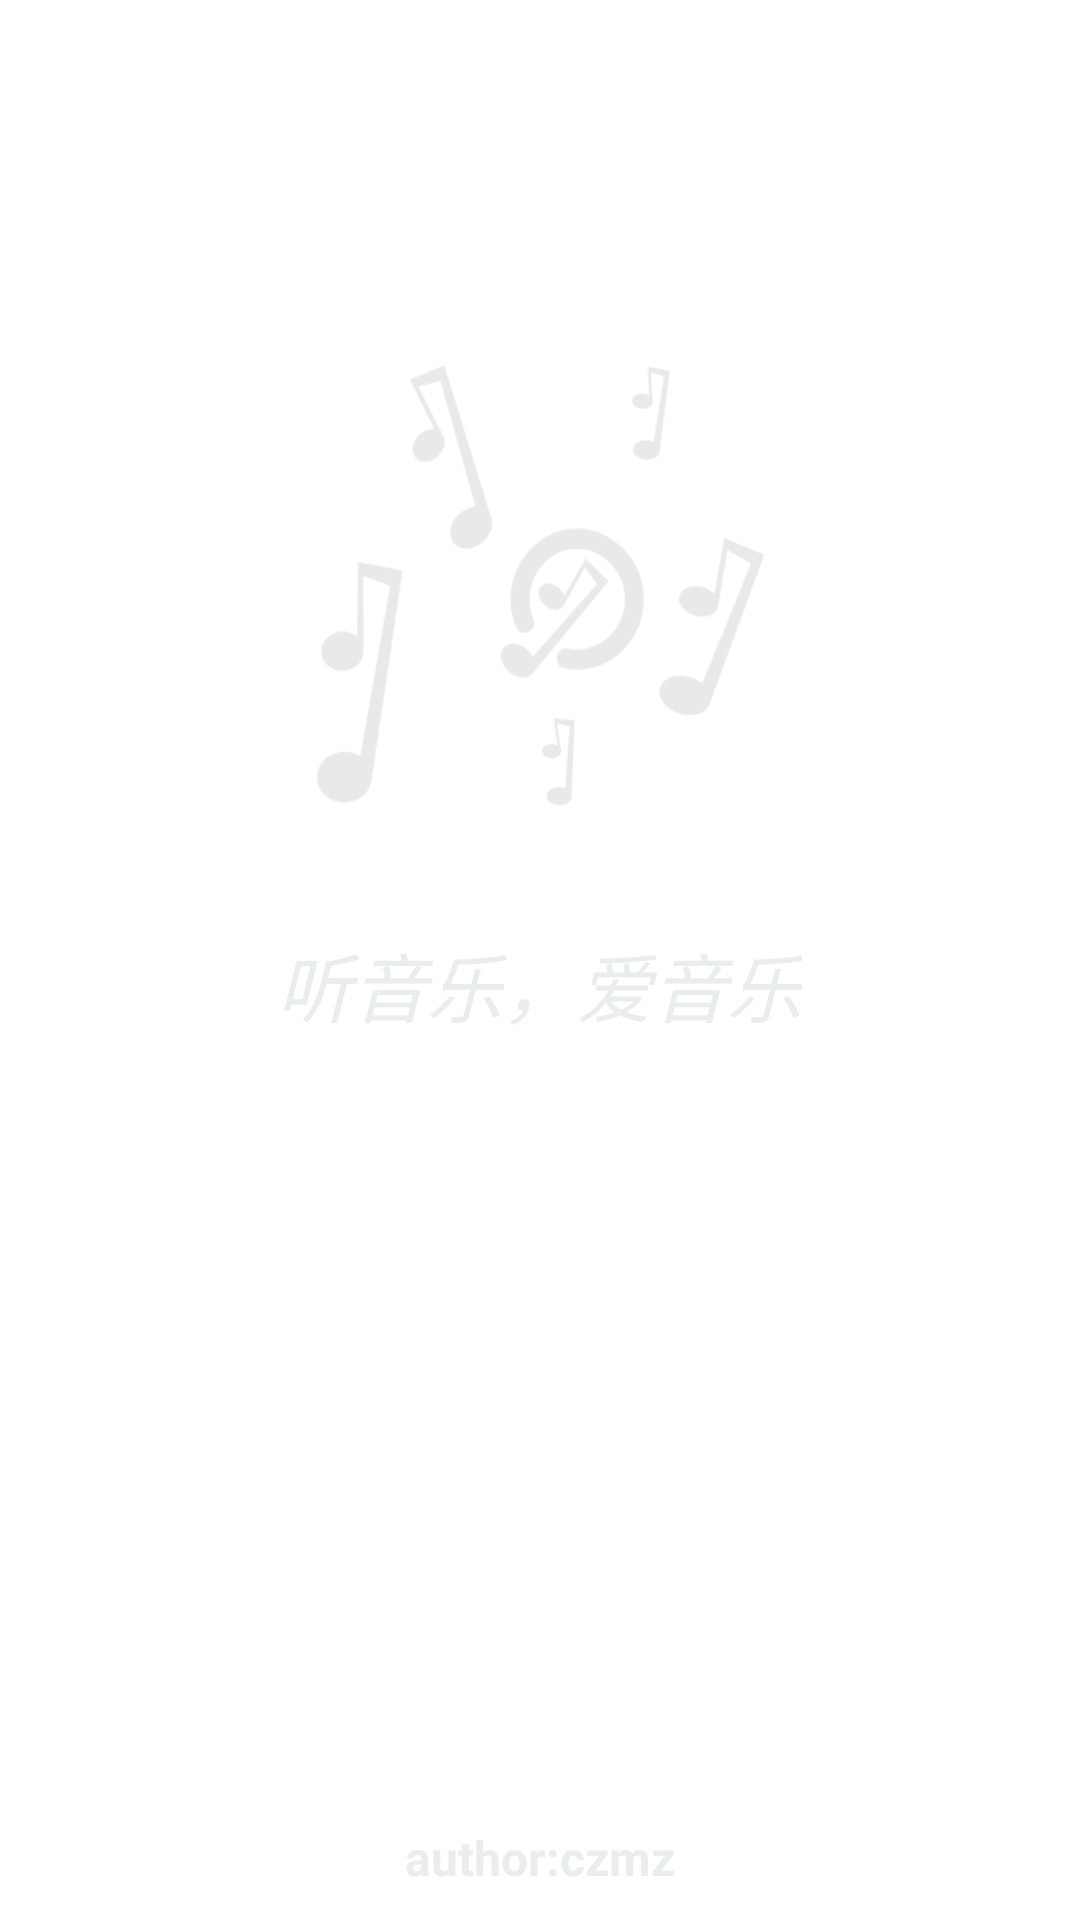

Produce the Android XML layout that renders to this screen, including the resource entries it uses.
<!-- AndroidManifest.xml: activity theme FullScreen -->
<!-- res/layout/activity_splash.xml -->
<?xml version="1.0" encoding="utf-8"?>
<RelativeLayout xmlns:android="http://schemas.android.com/apk/res/android"
    android:orientation="vertical" android:layout_width="match_parent"
    android:layout_height="match_parent"
   android:id="@id/content"
    >
    <ImageView
        android:layout_marginTop="120dp"
        android:id="@+id/welcome_icon"
        android:layout_centerHorizontal="true"
        android:layout_width="150dp"
        android:layout_height="150dp"
        android:src="@mipmap/welcome"
        />
    <TextView
        android:layout_marginTop="40dp"
        android:layout_below="@id/welcome_icon"
        android:layout_centerHorizontal="true"
        android:gravity="center"
        android:layout_width="wrap_content"
        android:layout_height="wrap_content"
        android:text="听音乐，爱音乐"
        android:textStyle="italic"
        android:textColor="#e9eded"
        android:textSize="25sp"

        />
    <TextView
        android:layout_centerHorizontal="true"
        android:layout_width="wrap_content"
        android:layout_height="wrap_content"
        android:text="author:czmz"
        android:textStyle="bold"
        android:textColor="#e9eded"
        android:textSize="16sp"
        android:layout_alignParentBottom="true"
        android:layout_margin="10dp"

        />
</RelativeLayout>
<!-- resources referenced by this layout -->
<resources>
  <!-- mipmap welcome: png bitmap (mipmap-xhdpi, 19272 bytes) -->
  <style name="FullScreen" parent="@android:style/Theme.Light.NoTitleBar.Fullscreen">
          <item name="android:windowBackground">@android:color/transparent</item>
          <item name="colorPrimary">@color/colorPrimary</item>
          <item name="colorPrimaryDark">@color/colorPrimaryDark</item>
          <item name="colorAccent">@color/colorAccent</item>
      </style>
  <color name="colorPrimary">#FF3468</color>
  <color name="colorPrimaryDark">#FF3468</color>
  <color name="colorAccent">#FF3468</color>
</resources>
